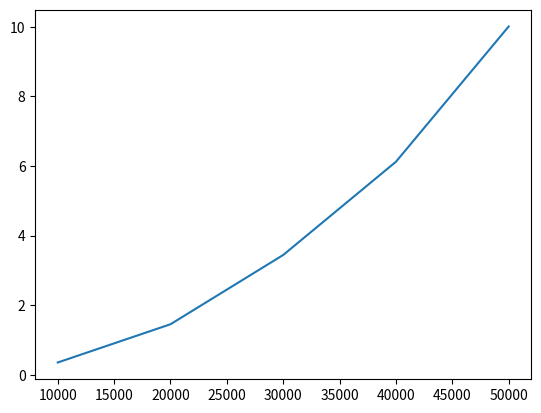

Write the Python code that produced this figure.

import matplotlib.pyplot as plt
X = [10000,20000,30000,40000,50000]
Y = [0.355559,1.453964,3.444555,6.122627,10.009010]
plt.plot(X,Y)
plt.show()
